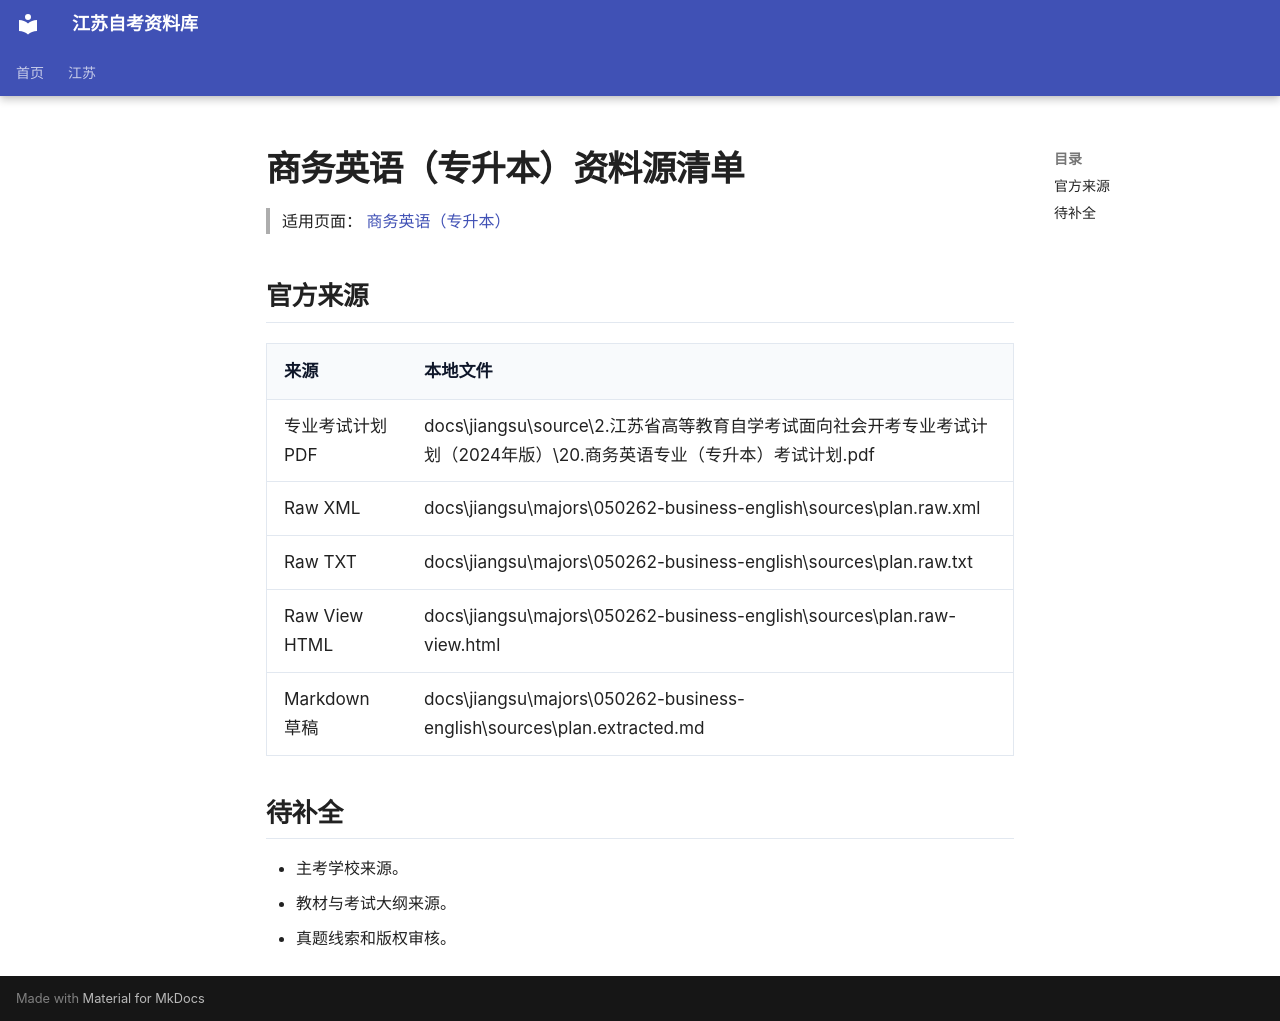

repository: SuperCatQR/jiangsu-zikao-aio · page: jiangsu/majors/050262-business-english/sources/index.html · generator: mkdocs

# 商务英语（专升本）资料源清单

> 适用页面：[ 商务英语（专升本）](./index.md)

## 官方来源

| 来源 | 本地文件 |
| --- | --- |
| 专业考试计划 PDF | docs\jiangsu\source\2.江苏省高等教育自学考试面向社会开考专业考试计划（2024年版）\20.商务英语专业（专升本）考试计划.pdf |
| Raw XML | docs\jiangsu\majors\050262-business-english\sources\plan.raw.xml |
| Raw TXT | docs\jiangsu\majors\050262-business-english\sources\plan.raw.txt |
| Raw View HTML | docs\jiangsu\majors\050262-business-english\sources\plan.raw-view.html |
| Markdown 草稿 | docs\jiangsu\majors\050262-business-english\sources\plan.extracted.md |

## 待补全

- 主考学校来源。
- 教材与考试大纲来源。
- 真题线索和版权审核。
